Photos from the image-classification dataset "seg_dataset" in the GitHub repository sole12343/JLU-ONFH-Dataset. Its 2 classes are: health, onfh.

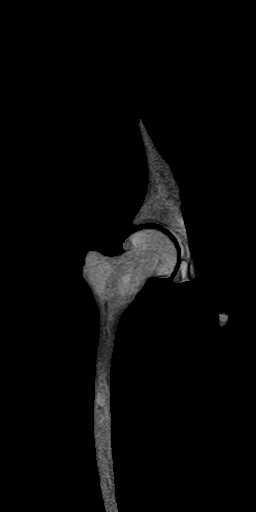
Label: health

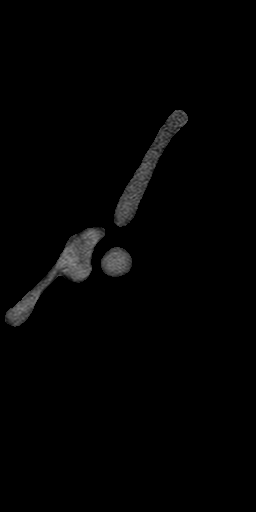
Label: health

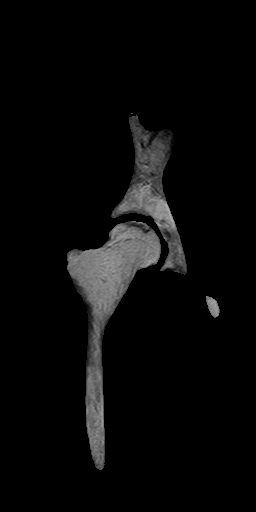
Label: onfh

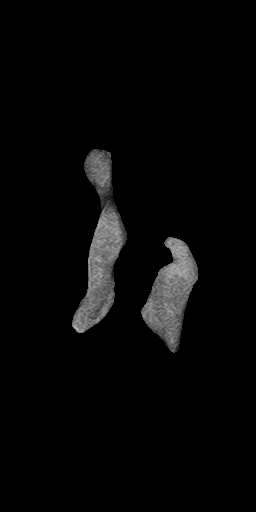
Label: health

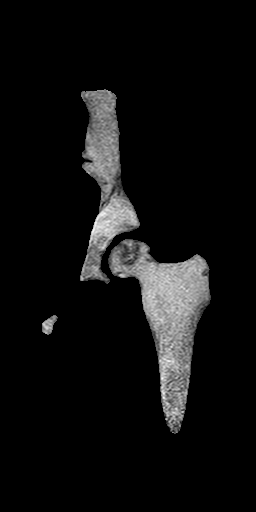
Label: onfh

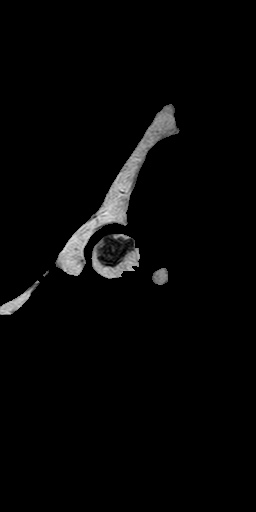
Label: onfh
